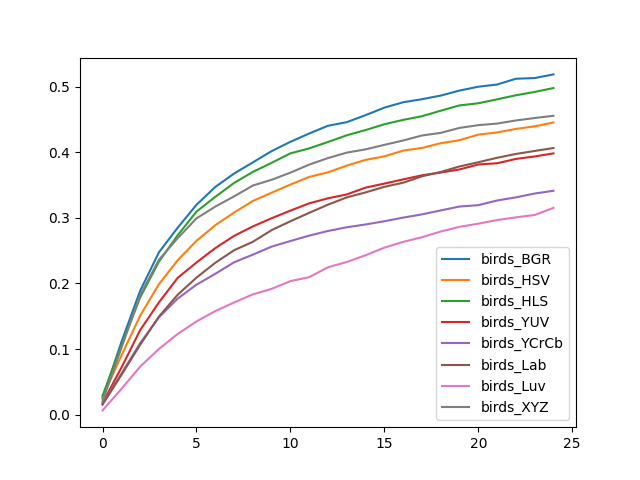

The table this chart was drawn from, first rows:
, birds_BGR, birds_HSV, birds_HLS, birds_YUV, birds_YCrCb, birds_Lab, birds_Luv, birds_XYZ
0, 0.02454, 0.02665, 0.02896, 0.01788, 0.01687, 0.01521, 0.006508, 0.02071
1, 0.1104, 0.0899, 0.105, 0.07145, 0.06227, 0.06039, 0.03905, 0.1014
2, 0.1887, 0.1507, 0.1786, 0.1287, 0.1089, 0.1064, 0.07317, 0.182
3, 0.2474, 0.1988, 0.2332, 0.1711, 0.1484, 0.1495, 0.1002, 0.2361
4, 0.285, 0.2354, 0.2735, 0.2086, 0.177, 0.1829, 0.123, 0.269
5, 0.3199, 0.265, 0.3095, 0.232, 0.1982, 0.2089, 0.1421, 0.2992
6, 0.3471, 0.2888, 0.332, 0.2538, 0.2147, 0.2315, 0.1579, 0.3172
7, 0.3675, 0.3081, 0.3532, 0.2725, 0.2322, 0.2507, 0.1709, 0.3327
8, 0.3846, 0.3258, 0.37, 0.2869, 0.2439, 0.2635, 0.1834, 0.3493
9, 0.4017, 0.3383, 0.3839, 0.2994, 0.2562, 0.2813, 0.1918, 0.358
10, 0.416, 0.3508, 0.3983, 0.3111, 0.2647, 0.2948, 0.2036, 0.3689
11, 0.4286, 0.3624, 0.4059, 0.3221, 0.2729, 0.3077, 0.2096, 0.3812
12, 0.4404, 0.3694, 0.4157, 0.3298, 0.28, 0.3201, 0.2247, 0.3911
13, 0.4459, 0.3796, 0.4259, 0.3357, 0.2857, 0.3312, 0.2327, 0.3994
14, 0.4566, 0.3884, 0.4338, 0.3461, 0.2899, 0.3388, 0.243, 0.4044
15, 0.468, 0.3937, 0.4427, 0.3522, 0.2949, 0.3473, 0.2546, 0.4113
16, 0.4762, 0.4025, 0.4493, 0.3587, 0.3004, 0.3536, 0.2634, 0.4179
17, 0.4809, 0.4066, 0.4549, 0.3649, 0.3053, 0.3633, 0.2705, 0.4255
18, 0.4864, 0.4138, 0.4633, 0.369, 0.3113, 0.37, 0.2792, 0.4296
19, 0.494, 0.4184, 0.4714, 0.3738, 0.3173, 0.3783, 0.2863, 0.4371
20, 0.4999, 0.4269, 0.4747, 0.3814, 0.3194, 0.3848, 0.2911, 0.4413
21, 0.5032, 0.4302, 0.4807, 0.3832, 0.3265, 0.3916, 0.2966, 0.4437
22, 0.5121, 0.4356, 0.4869, 0.3898, 0.3312, 0.3974, 0.3008, 0.4484
23, 0.5131, 0.4395, 0.492, 0.3936, 0.3371, 0.402, 0.3044, 0.4522
24, 0.5187, 0.4454, 0.4979, 0.3983, 0.3413, 0.4065, 0.3152, 0.4556
